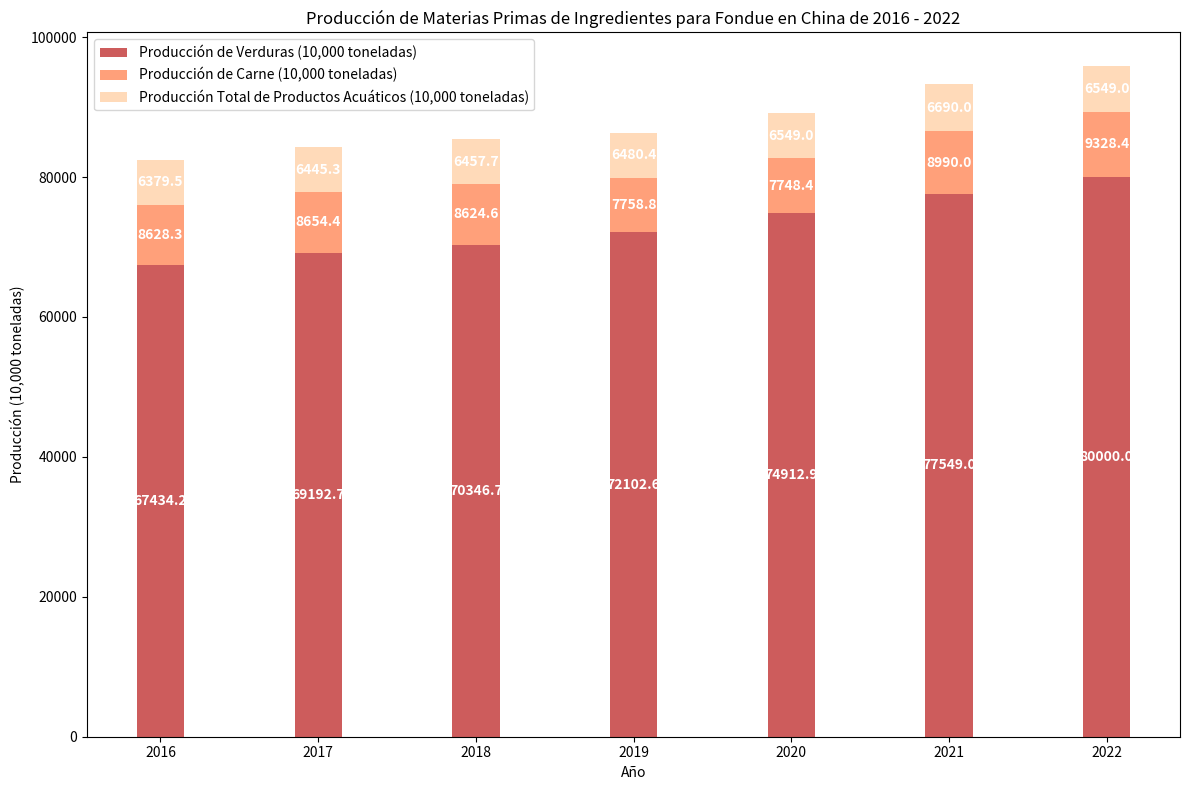

Write the Python code that produced this figure.
import matplotlib.pyplot as plt
import numpy as np

# Años
years = ["2016", "2017", "2018", "2019", "2020", "2021", "2022"]
# Datos de producción de varios tipos (Unidad: 10,000 toneladas), orden: Verduras, Carne, Productos acuáticos
vegetable = [67434.2, 69192.7, 70346.7, 72102.6, 74912.9, 77549.0, 80000.0]
meat = [8628.3, 8654.4, 8624.6, 7758.8, 7748.4, 8990.0, 9328.4]
aquatic = [6379.5, 6445.3, 6457.7, 6480.4, 6549.0, 6690.0, 6549.0]

x = np.arange(len(years))  # Coordenadas del eje x
bar_width = 0.3  # Ancho de cada gráfico de barras de cada categoría

fig, ax = plt.subplots(figsize=(12, 8))

# Dibujar el gráfico de barras para la producción de verduras (en la parte inferior)
ax.bar(x, vegetable, width=bar_width, label='Producción de Verduras (10,000 toneladas)', color='#CD5C5C')
# Dibujar el gráfico de barras para la producción de carne (encima de la producción de verduras)
ax.bar(x, meat, width=bar_width, bottom=vegetable, label='Producción de Carne (10,000 toneladas)', color='#FFA07A')
# Dibujar el gráfico de barras para la producción de productos acuáticos (encima de la producción de carne)
ax.bar(x, aquatic, width=bar_width, bottom=np.array(vegetable) + np.array(meat), 
       label='Producción Total de Productos Acuáticos (10,000 toneladas)', color='#FFDAB9')

# Agregar etiquetas numéricas para los diferentes tipos de producción
# Etiquetar la producción de verduras
for i, v in enumerate(vegetable):
    ax.text(i, v / 2, f'{v}', ha='center', va='center', color='white', fontweight='bold')
# Etiquetar la producción de carne
for i, (v, m) in enumerate(zip(vegetable, meat)):
    ax.text(i, v + m / 2, f'{m}', ha='center', va='center', color='white', fontweight='bold')
# Etiquetar la producción de productos acuáticos
for i, (v, m, a) in enumerate(zip(vegetable, meat, aquatic)):
    bottom_sum = v + m
    ax.text(i, bottom_sum + a / 2, f'{a}', ha='center', va='center', color='white', fontweight='bold')

ax.set_ylabel('Producción (10,000 toneladas)')
ax.set_xlabel('Año')
ax.set_xticks(x)
ax.set_xticklabels(years)
ax.legend()
ax.set_title('Producción de Materias Primas de Ingredientes para Fondue en China de 2016 - 2022')

plt.tight_layout()
plt.show()
